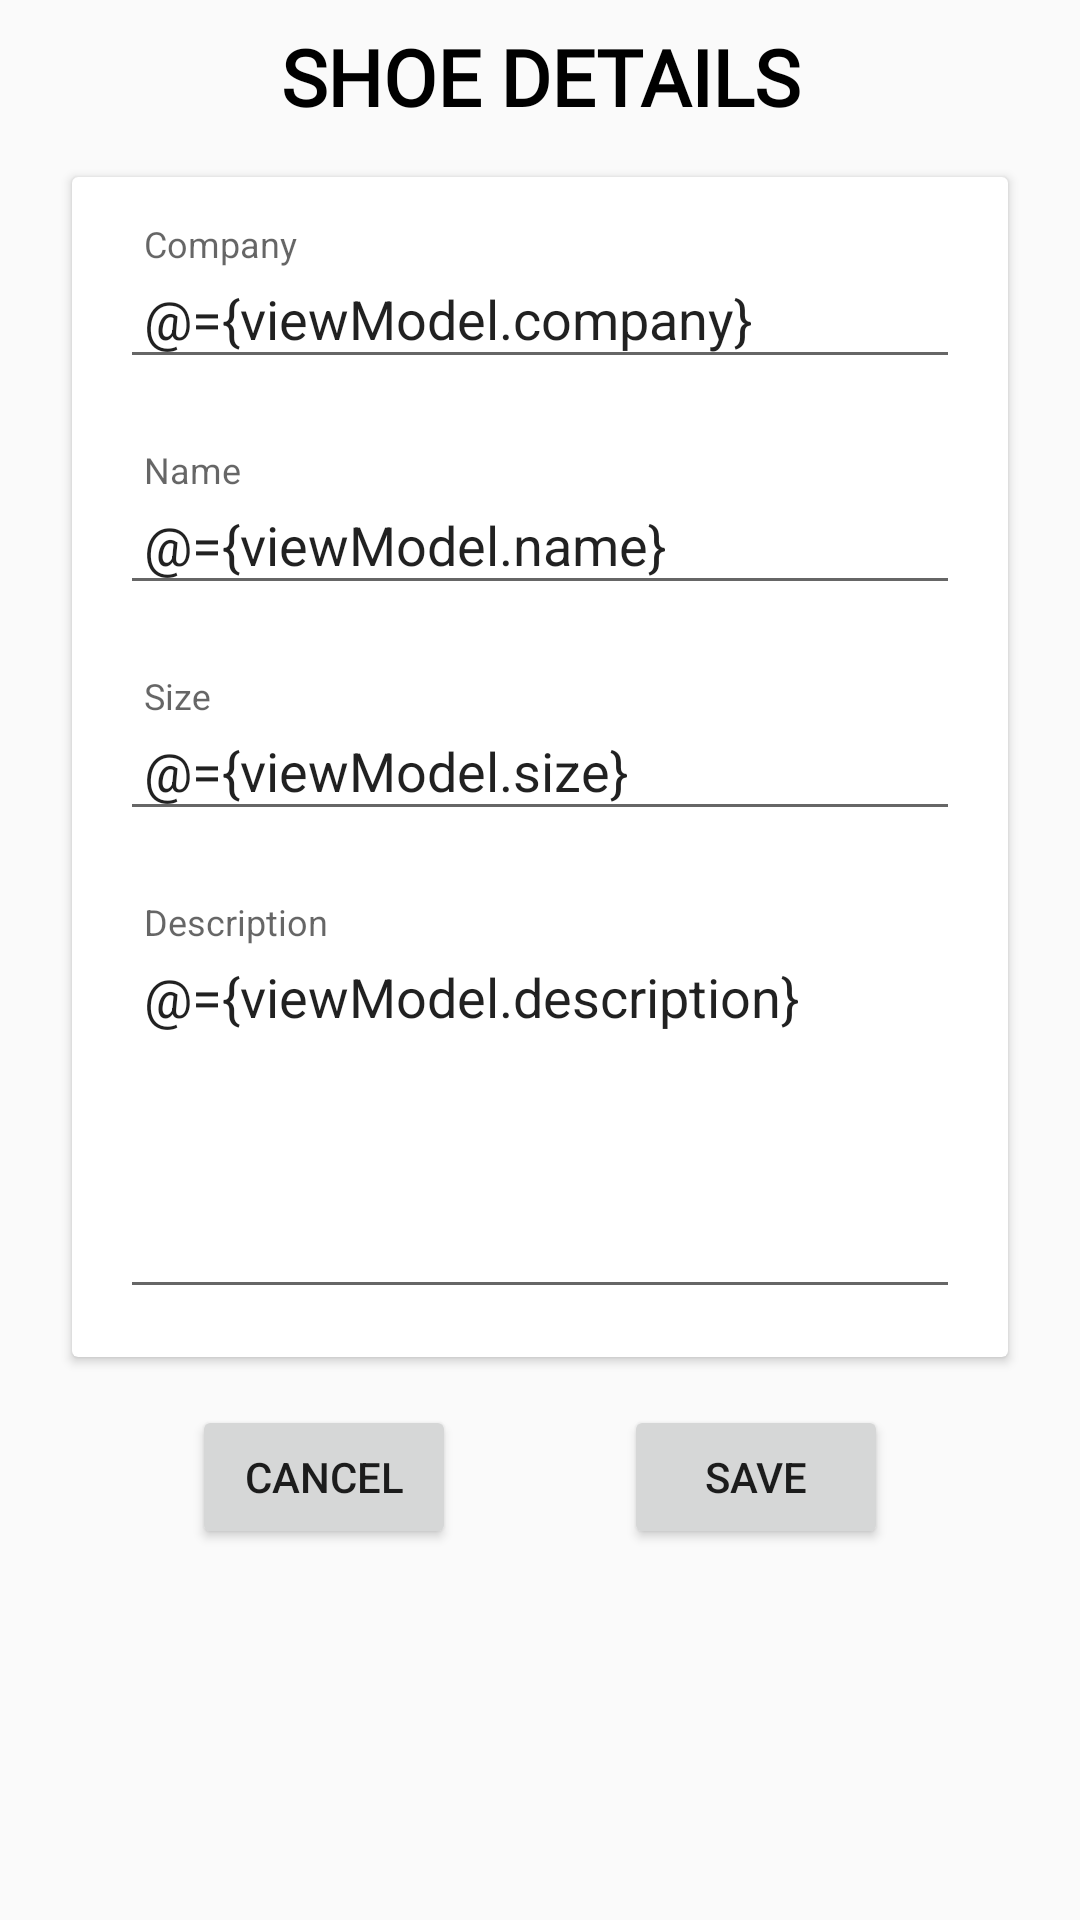

Here is an Android app screen rendered from its layout file. Give the layout XML and the strings, colors and styles it references.
<!-- AndroidManifest.xml: application theme AppTheme.NoActionBar -->
<!-- res/layout/shoe_details_fragment.xml -->
<?xml version="1.0" encoding="utf-8"?>
<layout xmlns:android="http://schemas.android.com/apk/res/android"
    xmlns:app="http://schemas.android.com/apk/res-auto"
    xmlns:tools="http://schemas.android.com/tools">

    <data>

        <variable
            name="viewModel"
            type="com.udacity.shoestore.shoelist.ShoeViewModel" />
    </data>

    <ScrollView
        android:layout_width="match_parent"
        android:layout_height="match_parent"
        android:fillViewport="true"
        tools:context=".shoedetails.ShoeDetailsFragment">

        <androidx.constraintlayout.widget.ConstraintLayout
            android:layout_width="match_parent"
            android:layout_height="wrap_content"
            android:padding="8dp">

            <TextView
                android:id="@+id/titleText"
                android:layout_width="wrap_content"
                android:layout_height="wrap_content"
                android:fontFamily="@font/roboto"
                android:text="@string/shoe_details"
                android:textAllCaps="true"
                android:textColor="@color/textColor"
                android:textSize="26sp"
                android:textStyle="bold"
                app:layout_constraintEnd_toEndOf="parent"
                app:layout_constraintStart_toStartOf="parent"
                app:layout_constraintTop_toTopOf="parent" />

            <androidx.cardview.widget.CardView
                android:id="@+id/fieldCard"
                android:layout_width="match_parent"
                android:layout_height="wrap_content"
                android:layout_margin="16dp"
                app:layout_constraintEnd_toEndOf="parent"
                app:layout_constraintStart_toStartOf="parent"
                app:layout_constraintTop_toBottomOf="@id/titleText">

                <LinearLayout
                    android:layout_width="match_parent"
                    android:layout_height="match_parent"
                    android:layout_margin="8dp"
                    android:orientation="vertical">

                    <com.google.android.material.textfield.TextInputLayout
                        android:id="@+id/companyInputLayout"
                        android:layout_width="match_parent"
                        android:layout_height="wrap_content"
                        android:hint="@string/company"
                        android:padding="8dp">

                        <com.google.android.material.textfield.TextInputEditText
                            android:id="@+id/companyEditText"
                            android:layout_width="match_parent"
                            android:layout_height="wrap_content"
                            android:inputType="textPersonName|textCapWords"
                            android:padding="8dp"
                            android:text="@={viewModel.company}"
                            android:textSize="18sp" />
                    </com.google.android.material.textfield.TextInputLayout>

                    <com.google.android.material.textfield.TextInputLayout
                        android:id="@+id/nameInputLayout"
                        android:layout_width="match_parent"
                        android:layout_height="wrap_content"
                        android:layout_marginTop="8dp"
                        android:hint="@string/name"
                        android:padding="8dp">

                        <com.google.android.material.textfield.TextInputEditText
                            android:id="@+id/nameEditText"
                            android:layout_width="match_parent"
                            android:layout_height="wrap_content"
                            android:inputType="textPersonName|textCapWords"
                            android:padding="8dp"
                            android:text="@={viewModel.name}"
                            android:textSize="18sp" />
                    </com.google.android.material.textfield.TextInputLayout>

                    <com.google.android.material.textfield.TextInputLayout
                        android:id="@+id/sizeInputLayout"
                        android:layout_width="match_parent"
                        android:layout_height="wrap_content"
                        android:layout_marginTop="8dp"
                        android:hint="@string/size"
                        android:padding="8dp">

                        <com.google.android.material.textfield.TextInputEditText
                            android:id="@+id/sizeEditText"
                            android:layout_width="match_parent"
                            android:layout_height="wrap_content"
                            android:inputType="numberDecimal"
                            android:padding="8dp"
                            android:text="@={viewModel.size}"
                            android:textSize="18sp" />
                    </com.google.android.material.textfield.TextInputLayout>

                    <com.google.android.material.textfield.TextInputLayout
                        android:id="@+id/descriptionInputLayout"
                        android:layout_width="match_parent"
                        android:layout_height="wrap_content"
                        android:layout_marginTop="8dp"
                        android:hint="@string/description"
                        android:padding="8dp">

                        <com.google.android.material.textfield.TextInputEditText
                            android:id="@+id/descriptionEditText"
                            android:layout_width="match_parent"
                            android:layout_height="wrap_content"
                            android:gravity="top"
                            android:inputType="textMultiLine|text"
                            android:lines="5"
                            android:padding="8dp"
                            android:text="@={viewModel.description}"
                            android:textSize="18sp" />
                    </com.google.android.material.textfield.TextInputLayout>

                </LinearLayout>

            </androidx.cardview.widget.CardView>

            <Button
                android:id="@+id/saveButton"
                android:layout_width="wrap_content"
                android:layout_height="wrap_content"
                android:layout_marginTop="16dp"
                android:onClick="@{ () -> viewModel.save() }"
                android:text="@string/save"
                app:layout_constraintEnd_toEndOf="parent"
                app:layout_constraintStart_toEndOf="@id/cancelButton"
                app:layout_constraintTop_toBottomOf="@id/fieldCard" />

            <Button
                android:id="@+id/cancelButton"
                android:layout_width="wrap_content"
                android:layout_height="wrap_content"
                android:layout_marginTop="16dp"
                android:onClick="@{ () -> viewModel.cancel() }"
                android:text="@string/cancel"
                app:layout_constraintEnd_toStartOf="@id/saveButton"
                app:layout_constraintStart_toStartOf="parent"
                app:layout_constraintTop_toBottomOf="@id/fieldCard" />

        </androidx.constraintlayout.widget.ConstraintLayout>
    </ScrollView>
</layout>
<!-- resources referenced by this layout -->
<resources>
  <color name="textColor">#000000</color>
  <string name="cancel">Cancel</string>
  <string name="company">Company</string>
  <string name="description">Description</string>
  <string name="name">Name</string>
  <string name="save">Save</string>
  <string name="shoe_details">Shoe Details</string>
  <string name="size">Size</string>
  <style name="AppTheme.NoActionBar">
          <item name="windowActionBar">false</item>
          <item name="windowNoTitle">true</item>
      </style>
</resources>
